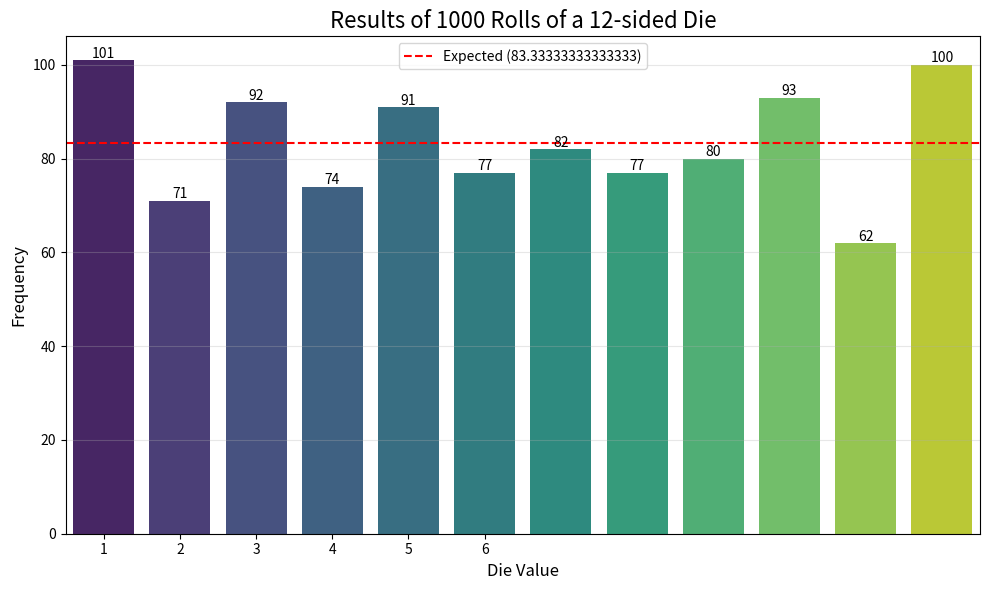
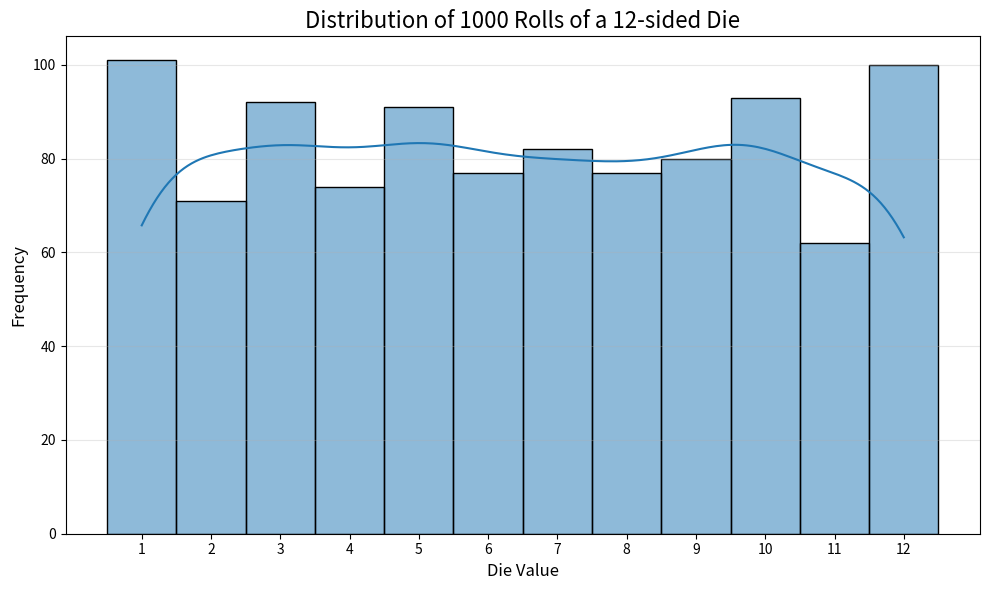

Write the Python code that produced these figures, in order. (Note: this script raises an exception after producing the figures.)
import numpy as np
import pandas as pd
import matplotlib.pyplot as plt
import seaborn as sns

# Set the random seed for reproducibility
np.random.seed(42)

# Simulation parameters
num_trials = 1000
sides = 12

# Run the simulation
rolls = np.random.randint(1, sides + 1, size=num_trials)

# Create a DataFrame to store the results
df = pd.DataFrame({'Roll': rolls})

# Calculate the frequency of each outcome
roll_counts = df['Roll'].value_counts().sort_index()

# Create a figure with appropriate size
plt.figure(figsize=(10, 6))

# Create a bar plot using seaborn
ax = sns.barplot(x=roll_counts.index, y=roll_counts.values, palette='viridis')

# Add count labels on top of each bar
for i, count in enumerate(roll_counts.values):
    ax.text(i, count + 0.5, str(count), ha='center')

# Add a horizontal line for the expected frequency
expected = num_trials / sides
plt.axhline(y=expected, color='red', linestyle='--', label=f'Expected ({expected})')

# Customize the plot
plt.title(f'Results of {num_trials} Rolls of a {sides}-sided Die', fontsize=16)
plt.xlabel('Die Value', fontsize=12)
plt.ylabel('Frequency', fontsize=12)
plt.xticks(range(6), range(1, 7))
plt.legend()
plt.grid(axis='y', alpha=0.3)

# Show the plot
plt.tight_layout()
plt.show()

# Also create a distribution plot
plt.figure(figsize=(10, 6))
sns.histplot(df['Roll'], bins=sides, discrete=True, kde=True)
plt.title(f'Distribution of {num_trials} Rolls of a {sides}-sided Die', fontsize=16)
plt.xlabel('Die Value', fontsize=12)
plt.ylabel('Frequency', fontsize=12)
plt.xticks(range(1, sides + 1))
plt.grid(axis='y', alpha=0.3)
plt.tight_layout()
plt.show()

random.randint(1, 6)